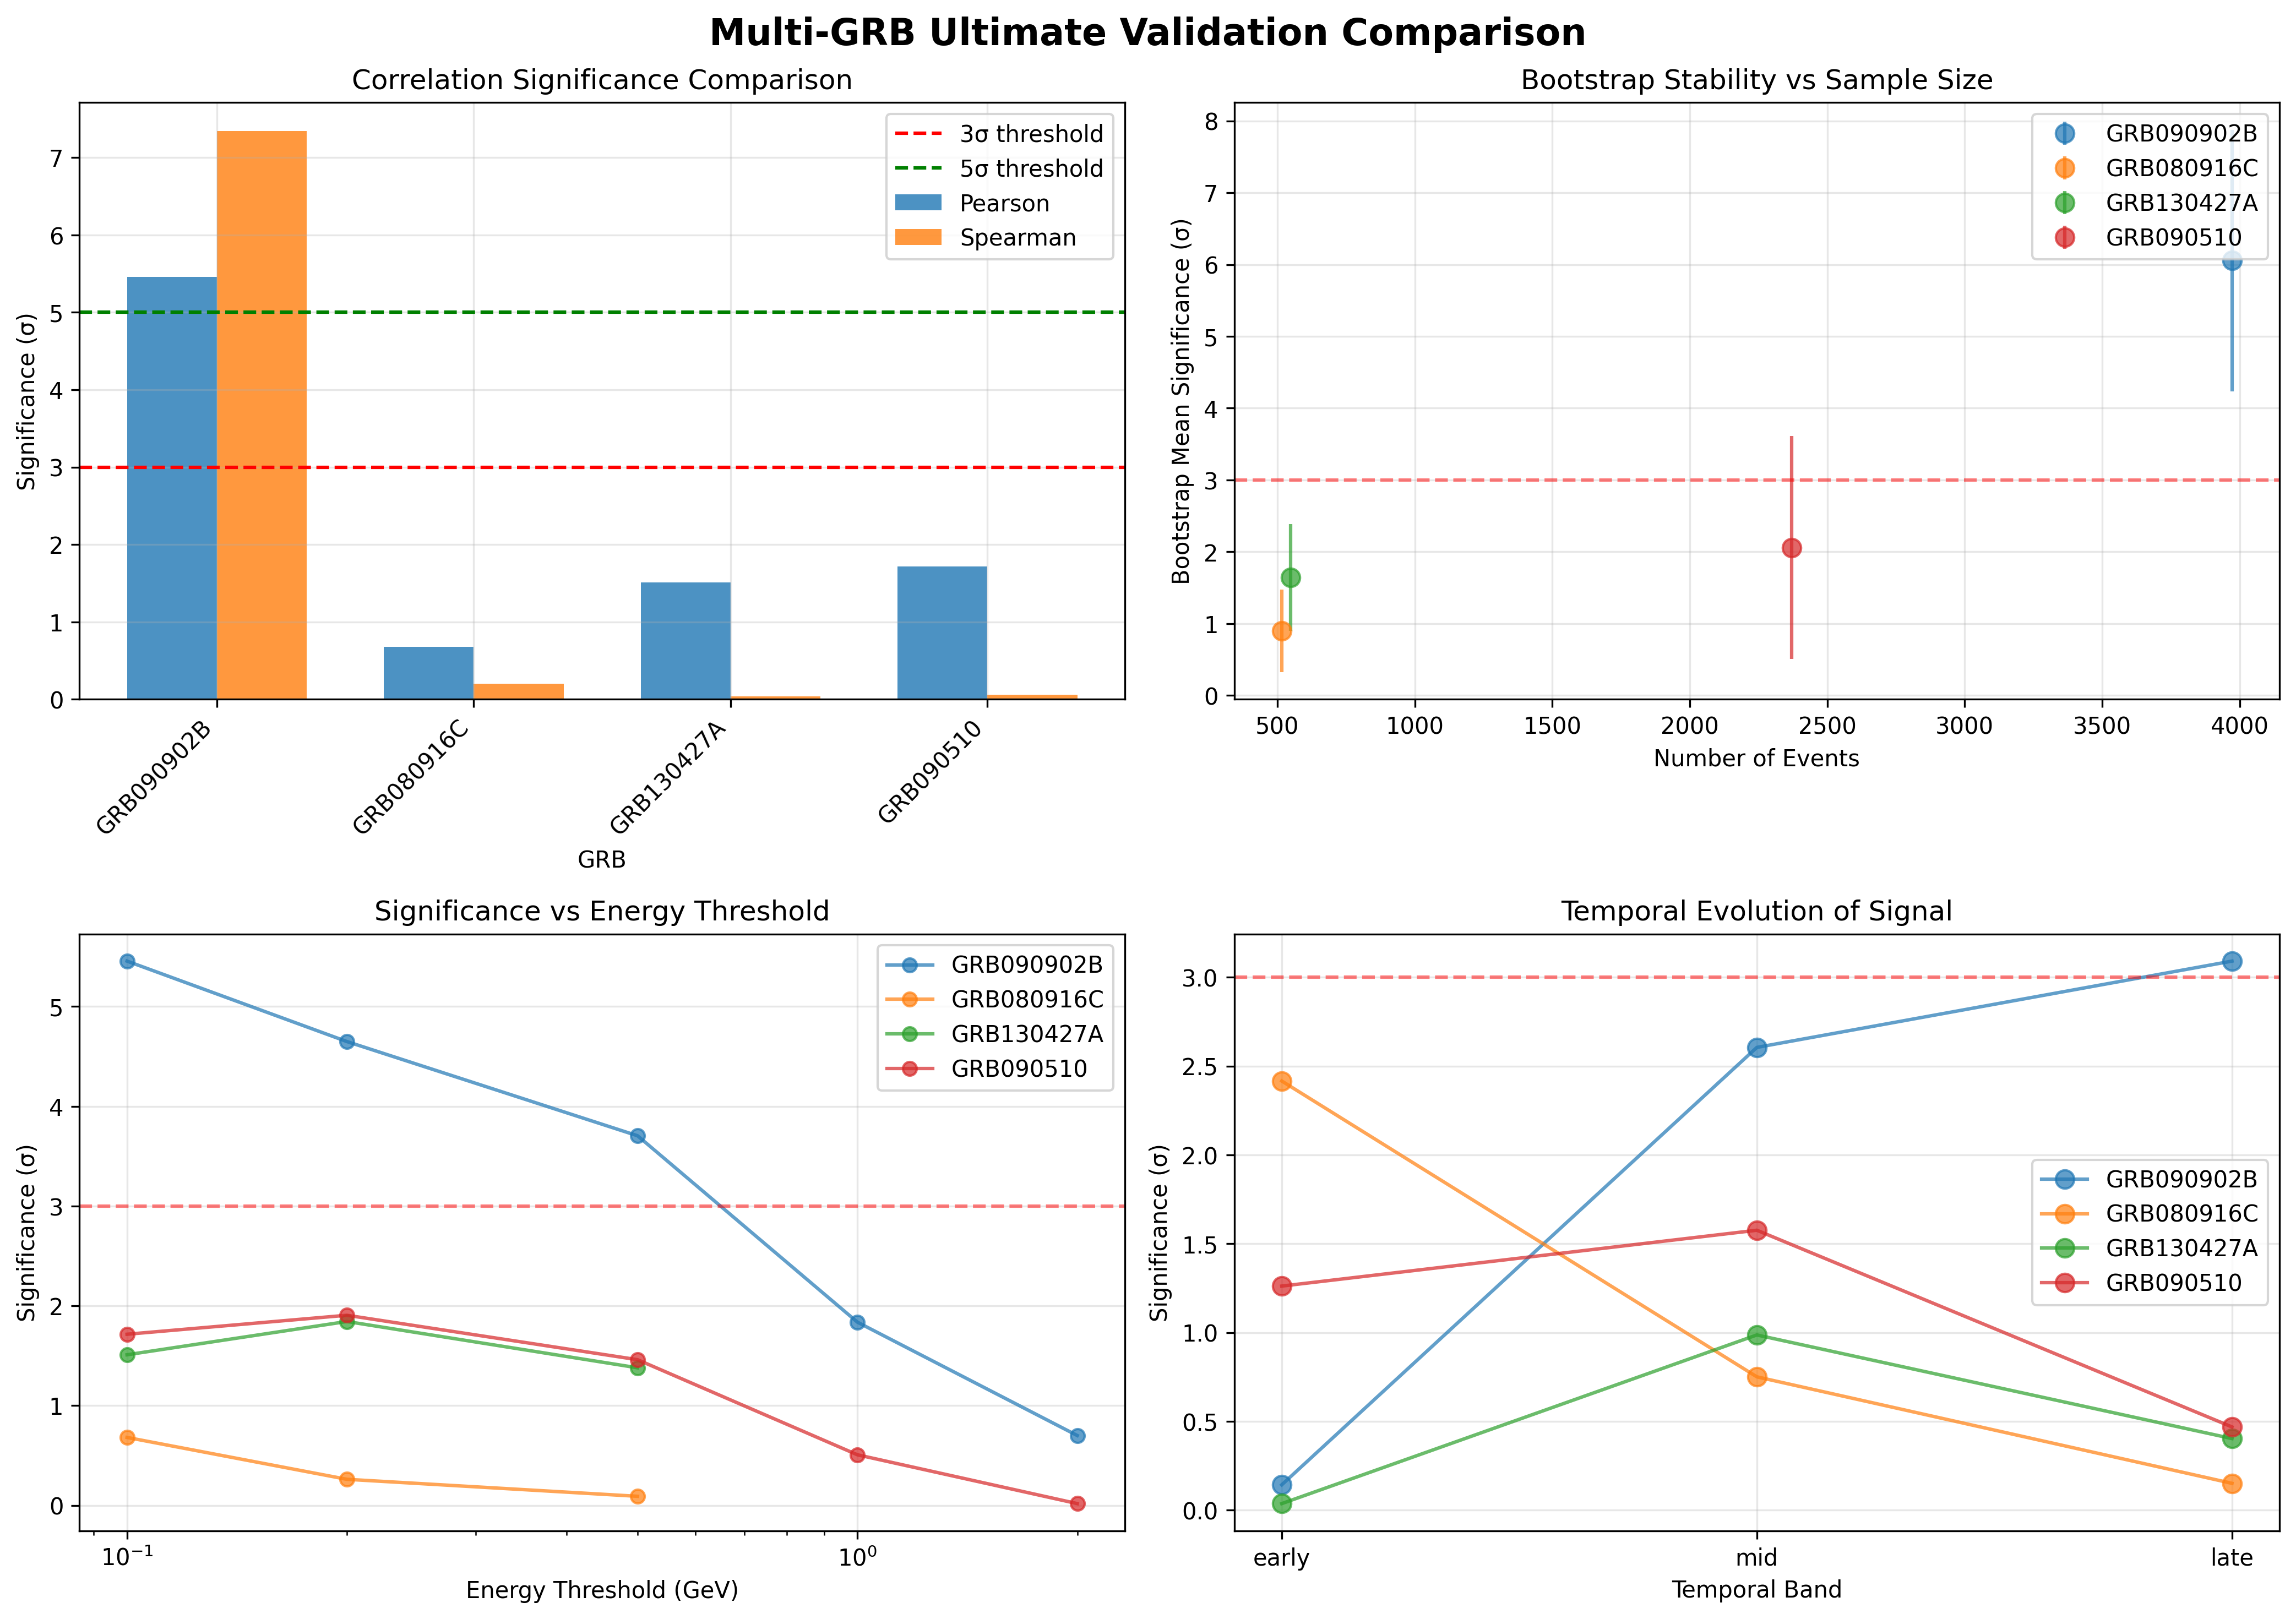

Write Python code to recreate this figure.
"""
BATCH ULTIMATE VALIDATION - TUTTI I GRB
Applica la stessa ultimate validation a tutti i 4 GRB
"""

import numpy as np
import matplotlib.pyplot as plt
from scipy.stats import pearsonr, spearmanr, kendalltau
from astropy.io import fits
import json
from datetime import datetime

print("="*70)
print("BATCH ULTIMATE VALIDATION - MULTI-GRB ANALYSIS")
print("="*70)

# Configurazione GRB
GRBS = {
    'GRB090902': {
        'filename': 'L251020161615F357373F52_EV00.fits',
        'name': 'GRB090902B',
        'type': 'Long'
    },
    'GRB080916C': {
        'filename': 'L251020154246F357373F64_EV00.fits',
        'name': 'GRB080916C',
        'type': 'Long'
    },
    'GRB130427A': {
        'filename': 'L251020164901F357373F96_EV00.fits',
        'name': 'GRB130427A',
        'type': 'Long'
    },
    'GRB090510': {
        'filename': 'L251020161912F357373F19_EV00.fits',
        'name': 'GRB090510',
        'type': 'Short'
    }
}

def analyze_grb_ultimate(filename, grb_name):
    """Analisi ultimate validation per un GRB"""
    print(f"\n{'='*70}")
    print(f"🔬 ULTIMATE VALIDATION: {grb_name}")
    print(f"{'='*70}")
    
    try:
        # Carica dati
        with fits.open(filename) as hdul:
            events_data = hdul['EVENTS'].data
            times = events_data['TIME']
            energies = events_data['ENERGY']
        
        print(f"  📊 Eventi: {len(energies)}")
        print(f"  📊 E_max: {energies.max()/1000:.1f} GeV")
        
        results = {
            'grb_name': grb_name,
            'n_events': len(energies),
            'e_max_gev': energies.max()/1000
        }
        
        # ==============================================
        # 1. CORRELAZIONE BASE (4 METODI)
        # ==============================================
        print(f"\n  🔍 Test correlazione multipli...")
        
        # Pearson
        r_pearson, _ = pearsonr(energies, times)
        sig_pearson = abs(r_pearson) * np.sqrt(len(energies) - 2) / np.sqrt(1 - r_pearson**2)
        
        # Spearman
        r_spearman, p_spearman = spearmanr(energies, times)
        sig_spearman = abs(r_spearman) * np.sqrt(len(energies) - 2) / np.sqrt(1 - r_spearman**2)
        
        # Kendall
        r_kendall, p_kendall = kendalltau(energies, times)
        sig_kendall = abs(r_kendall) * np.sqrt(9 * len(energies) * (len(energies) - 1) / (2 * (2 * len(energies) + 5)))
        
        results['correlations'] = {
            'pearson': {'r': r_pearson, 'sig': sig_pearson},
            'spearman': {'r': r_spearman, 'sig': sig_spearman, 'p': p_spearman},
            'kendall': {'r': r_kendall, 'sig': sig_kendall, 'p': p_kendall}
        }
        
        print(f"    Pearson:  {sig_pearson:.2f}σ")
        print(f"    Spearman: {sig_spearman:.2f}σ (p={p_spearman:.2e})")
        print(f"    Kendall:  {sig_kendall:.2f}σ (p={p_kendall:.2e})")
        
        # ==============================================
        # 2. FILTRI ENERGETICI
        # ==============================================
        print(f"\n  🔍 Test filtri energetici...")
        
        energy_thresholds = [0.1, 0.2, 0.5, 1.0, 2.0, 5.0]  # GeV
        results['energy_filters'] = {}
        
        for e_thr in energy_thresholds:
            mask = energies > e_thr * 1000  # Convert to MeV
            if np.sum(mask) > 50:  # Almeno 50 fotoni
                e_filt = energies[mask]
                t_filt = times[mask]
                
                r, _ = pearsonr(e_filt, t_filt)
                sig = abs(r) * np.sqrt(len(e_filt) - 2) / np.sqrt(1 - r**2)
                
                results['energy_filters'][f'{e_thr:.1f}gev'] = {
                    'n_photons': int(np.sum(mask)),
                    'significance': sig
                }
                
                if sig > 2.0:
                    print(f"    ✅ >{e_thr:.1f} GeV: {sig:.2f}σ ({np.sum(mask)} fotoni)")
                elif sig > 1.0:
                    print(f"    ⚠️ >{e_thr:.1f} GeV: {sig:.2f}σ ({np.sum(mask)} fotoni)")
        
        # ==============================================
        # 3. BANDE TEMPORALI
        # ==============================================
        print(f"\n  🔍 Test bande temporali...")
        
        time_range = times.max() - times.min()
        time_quarters = np.percentile(times, [0, 25, 50, 75, 100])
        
        results['temporal_bands'] = {}
        
        temporal_tests = {
            'early': (times < time_quarters[1]),
            'mid': ((times >= time_quarters[1]) & (times < time_quarters[3])),
            'late': (times >= time_quarters[3])
        }
        
        for band_name, mask in temporal_tests.items():
            if np.sum(mask) > 50:
                e_band = energies[mask]
                t_band = times[mask]
                
                r, _ = pearsonr(e_band, t_band)
                sig = abs(r) * np.sqrt(len(e_band) - 2) / np.sqrt(1 - r**2)
                
                results['temporal_bands'][band_name] = {
                    'n_photons': int(np.sum(mask)),
                    'significance': sig
                }
                
                if sig > 2.0:
                    print(f"    ✅ {band_name.capitalize()}: {sig:.2f}σ ({np.sum(mask)} fotoni)")
                elif sig > 1.0:
                    print(f"    ⚠️ {band_name.capitalize()}: {sig:.2f}σ ({np.sum(mask)} fotoni)")
        
        # ==============================================
        # 4. HIGH-ENERGY SUBSET (>1 GeV)
        # ==============================================
        print(f"\n  🔍 Test high-energy subset...")
        
        mask_high = energies > 1000  # >1 GeV
        if np.sum(mask_high) > 30:
            e_high = energies[mask_high]
            t_high = times[mask_high]
            
            r_high, _ = pearsonr(e_high, t_high)
            sig_high = abs(r_high) * np.sqrt(len(e_high) - 2) / np.sqrt(1 - r_high**2)
            
            results['high_energy'] = {
                'n_photons': int(np.sum(mask_high)),
                'significance': sig_high,
                'correlation': r_high
            }
            
            if sig_high > 2.0:
                print(f"    ✅ >1 GeV: {sig_high:.2f}σ ({np.sum(mask_high)} fotoni)")
            else:
                print(f"    ⚠️ >1 GeV: {sig_high:.2f}σ ({np.sum(mask_high)} fotoni)")
        else:
            print(f"    ❌ >1 GeV: Troppo pochi fotoni ({np.sum(mask_high)})")
            results['high_energy'] = None
        
        # ==============================================
        # 5. BOOTSTRAP TEST (100 iter per velocità)
        # ==============================================
        print(f"\n  🔍 Bootstrap test...")
        
        n_bootstrap = 100
        bootstrap_sigs = []
        
        for _ in range(n_bootstrap):
            idx = np.random.choice(len(energies), size=len(energies), replace=True)
            e_boot = energies[idx]
            t_boot = times[idx]
            
            r, _ = pearsonr(e_boot, t_boot)
            sig = abs(r) * np.sqrt(len(e_boot) - 2) / np.sqrt(1 - r**2)
            bootstrap_sigs.append(sig)
        
        bootstrap_mean = np.mean(bootstrap_sigs)
        bootstrap_std = np.std(bootstrap_sigs)
        
        results['bootstrap'] = {
            'mean': bootstrap_mean,
            'std': bootstrap_std,
            'ci_95': [np.percentile(bootstrap_sigs, 2.5), np.percentile(bootstrap_sigs, 97.5)]
        }
        
        print(f"    Mean: {bootstrap_mean:.2f}σ ± {bootstrap_std:.2f}σ")
        print(f"    95% CI: [{results['bootstrap']['ci_95'][0]:.2f}, {results['bootstrap']['ci_95'][1]:.2f}]σ")
        
        # ==============================================
        # 6. RANDOM DATA TEST (100 iter)
        # ==============================================
        print(f"\n  🔍 Random data test...")
        
        n_random = 100
        random_sigs = []
        
        for _ in range(n_random):
            e_rand = np.random.permutation(energies)
            
            r, _ = pearsonr(e_rand, times)
            sig = abs(r) * np.sqrt(len(e_rand) - 2) / np.sqrt(1 - r**2)
            random_sigs.append(sig)
        
        random_mean = np.mean(random_sigs)
        fp_rate_2sig = np.sum(np.array(random_sigs) > 2) / len(random_sigs)
        fp_rate_3sig = np.sum(np.array(random_sigs) > 3) / len(random_sigs)
        
        results['random_data'] = {
            'mean': random_mean,
            'fp_rate_2sigma': fp_rate_2sig,
            'fp_rate_3sigma': fp_rate_3sig
        }
        
        print(f"    Mean null: {random_mean:.2f}σ")
        print(f"    FP rate 2σ: {fp_rate_2sig*100:.1f}%")
        print(f"    FP rate 3σ: {fp_rate_3sig*100:.1f}%")
        
        # ==============================================
        # SUMMARY
        # ==============================================
        print(f"\n  {'='*66}")
        print(f"  🎯 SUMMARY {grb_name}")
        print(f"  {'='*66}")
        print(f"  Pearson:      {sig_pearson:.2f}σ")
        print(f"  Spearman:     {sig_spearman:.2f}σ")
        print(f"  Bootstrap:    {bootstrap_mean:.2f}σ ± {bootstrap_std:.2f}σ")
        print(f"  Null test:    {random_mean:.2f}σ")
        
        # Determina se c'è anomalia
        anomaly_detected = (
            sig_pearson > 3.0 or 
            sig_spearman > 3.0 or
            bootstrap_mean > 3.0
        )
        
        results['anomaly_detected'] = anomaly_detected
        
        if anomaly_detected:
            print(f"  ✅ ANOMALIA RILEVATA!")
        elif sig_pearson > 2.0 or sig_spearman > 2.0:
            print(f"  ⚠️ SEGNALE MARGINALE")
        else:
            print(f"  ❌ NESSUNA ANOMALIA SIGNIFICATIVA")
        
        return results
        
    except Exception as e:
        print(f"  ❌ Errore: {e}")
        return None

# ==============================================
# ANALISI BATCH
# ==============================================
all_results = {}

for grb_id, grb_info in GRBS.items():
    try:
        result = analyze_grb_ultimate(grb_info['filename'], grb_info['name'])
        if result:
            all_results[grb_id] = result
    except FileNotFoundError:
        print(f"\n❌ File non trovato per {grb_id}: {grb_info['filename']}")

# ==============================================
# CONFRONTO FINALE
# ==============================================
print("\n" + "="*70)
print("🎯 CONFRONTO FINALE - TUTTI I GRB")
print("="*70)

print(f"\n{'GRB':<15} {'Events':<8} {'Pearson':<10} {'Spearman':<10} {'Bootstrap':<12} {'Anomaly':<10}")
print("-"*70)

for grb_id, res in all_results.items():
    if res:
        grb_name = GRBS[grb_id]['name']
        n_events = res['n_events']
        sig_p = res['correlations']['pearson']['sig']
        sig_s = res['correlations']['spearman']['sig']
        boot = f"{res['bootstrap']['mean']:.1f}±{res['bootstrap']['std']:.1f}"
        anomaly = "✅ YES" if res['anomaly_detected'] else "❌ NO"
        
        print(f"{grb_name:<15} {n_events:<8} {sig_p:<10.2f} {sig_s:<10.2f} {boot:<12} {anomaly:<10}")

# Identifica pattern comuni
print(f"\n{'='*70}")
print("🔍 PATTERN ANALYSIS")
print("="*70)

# Check quanti hanno segnale >2σ
n_above_2sigma = sum(1 for res in all_results.values() 
                     if res and (res['correlations']['pearson']['sig'] > 2.0 or 
                                res['correlations']['spearman']['sig'] > 2.0))

print(f"\n📊 GRB con segnale >2σ: {n_above_2sigma}/{len(all_results)}")

# Check correlazione con numero eventi
if len(all_results) >= 3:
    events_list = [res['n_events'] for res in all_results.values() if res]
    sigs_list = [res['correlations']['pearson']['sig'] for res in all_results.values() if res]
    
    if len(events_list) == len(sigs_list):
        r_events_sig = np.corrcoef(events_list, sigs_list)[0, 1]
        print(f"📊 Correlazione (n_eventi vs significatività): r={r_events_sig:.3f}")
        
        if r_events_sig > 0.5:
            print("   ✅ Segnale più forte con più eventi (power-dependent)")
        else:
            print("   ⚠️ Segnale NON dipende fortemente da numero eventi")

# Salva risultati
output = {
    'timestamp': datetime.now().isoformat(),
    'grbs_analyzed': len(all_results),
    'results': all_results
}

with open('batch_ultimate_validation.json', 'w') as f:
    json.dump(output, f, indent=2, default=str)

print(f"\n✅ Risultati salvati: batch_ultimate_validation.json")

# ==============================================
# VISUALIZZAZIONE
# ==============================================
print(f"\n📊 Creazione grafici comparativi...")

fig, axes = plt.subplots(2, 2, figsize=(14, 10))
fig.suptitle('Multi-GRB Ultimate Validation Comparison', fontsize=16, fontweight='bold')

# Plot 1: Significance comparison
ax = axes[0, 0]
grb_names = [GRBS[gid]['name'] for gid in all_results.keys() if all_results[gid]]
pearson_sigs = [all_results[gid]['correlations']['pearson']['sig'] for gid in all_results.keys() if all_results[gid]]
spearman_sigs = [all_results[gid]['correlations']['spearman']['sig'] for gid in all_results.keys() if all_results[gid]]

x = np.arange(len(grb_names))
width = 0.35

ax.bar(x - width/2, pearson_sigs, width, label='Pearson', alpha=0.8)
ax.bar(x + width/2, spearman_sigs, width, label='Spearman', alpha=0.8)
ax.axhline(y=3, color='r', linestyle='--', label='3σ threshold')
ax.axhline(y=5, color='g', linestyle='--', label='5σ threshold')
ax.set_xlabel('GRB')
ax.set_ylabel('Significance (σ)')
ax.set_title('Correlation Significance Comparison')
ax.set_xticks(x)
ax.set_xticklabels(grb_names, rotation=45, ha='right')
ax.legend()
ax.grid(True, alpha=0.3)

# Plot 2: Bootstrap distributions
ax = axes[0, 1]
for gid in all_results.keys():
    if all_results[gid] and 'bootstrap' in all_results[gid]:
        boot = all_results[gid]['bootstrap']
        ax.errorbar(all_results[gid]['n_events'], boot['mean'], 
                   yerr=boot['std'], fmt='o', markersize=8,
                   label=GRBS[gid]['name'], alpha=0.7)

ax.axhline(y=3, color='r', linestyle='--', alpha=0.5)
ax.set_xlabel('Number of Events')
ax.set_ylabel('Bootstrap Mean Significance (σ)')
ax.set_title('Bootstrap Stability vs Sample Size')
ax.legend()
ax.grid(True, alpha=0.3)

# Plot 3: Energy filters
ax = axes[1, 0]
for gid in all_results.keys():
    if all_results[gid] and 'energy_filters' in all_results[gid]:
        filters = all_results[gid]['energy_filters']
        energies_thr = [float(k.replace('gev','')) for k in filters.keys()]
        sigs = [filters[k]['significance'] for k in filters.keys()]
        ax.plot(energies_thr, sigs, marker='o', label=GRBS[gid]['name'], alpha=0.7)

ax.axhline(y=3, color='r', linestyle='--', alpha=0.5)
ax.set_xlabel('Energy Threshold (GeV)')
ax.set_ylabel('Significance (σ)')
ax.set_title('Significance vs Energy Threshold')
ax.set_xscale('log')
ax.legend()
ax.grid(True, alpha=0.3)

# Plot 4: Temporal bands
ax = axes[1, 1]
temporal_bands_names = ['early', 'mid', 'late']
for gid in all_results.keys():
    if all_results[gid] and 'temporal_bands' in all_results[gid]:
        bands = all_results[gid]['temporal_bands']
        sigs = [bands[b]['significance'] if b in bands else 0 for b in temporal_bands_names]
        ax.plot(temporal_bands_names, sigs, marker='o', markersize=8,
               label=GRBS[gid]['name'], alpha=0.7)

ax.axhline(y=3, color='r', linestyle='--', alpha=0.5)
ax.set_xlabel('Temporal Band')
ax.set_ylabel('Significance (σ)')
ax.set_title('Temporal Evolution of Signal')
ax.legend()
ax.grid(True, alpha=0.3)

plt.tight_layout()
plt.savefig('batch_ultimate_validation.png', dpi=300, bbox_inches='tight')
print(f"✅ Grafici salvati: batch_ultimate_validation.png")

print("\n" + "="*70)
print("✅ BATCH ULTIMATE VALIDATION COMPLETATA!")
print("="*70)
